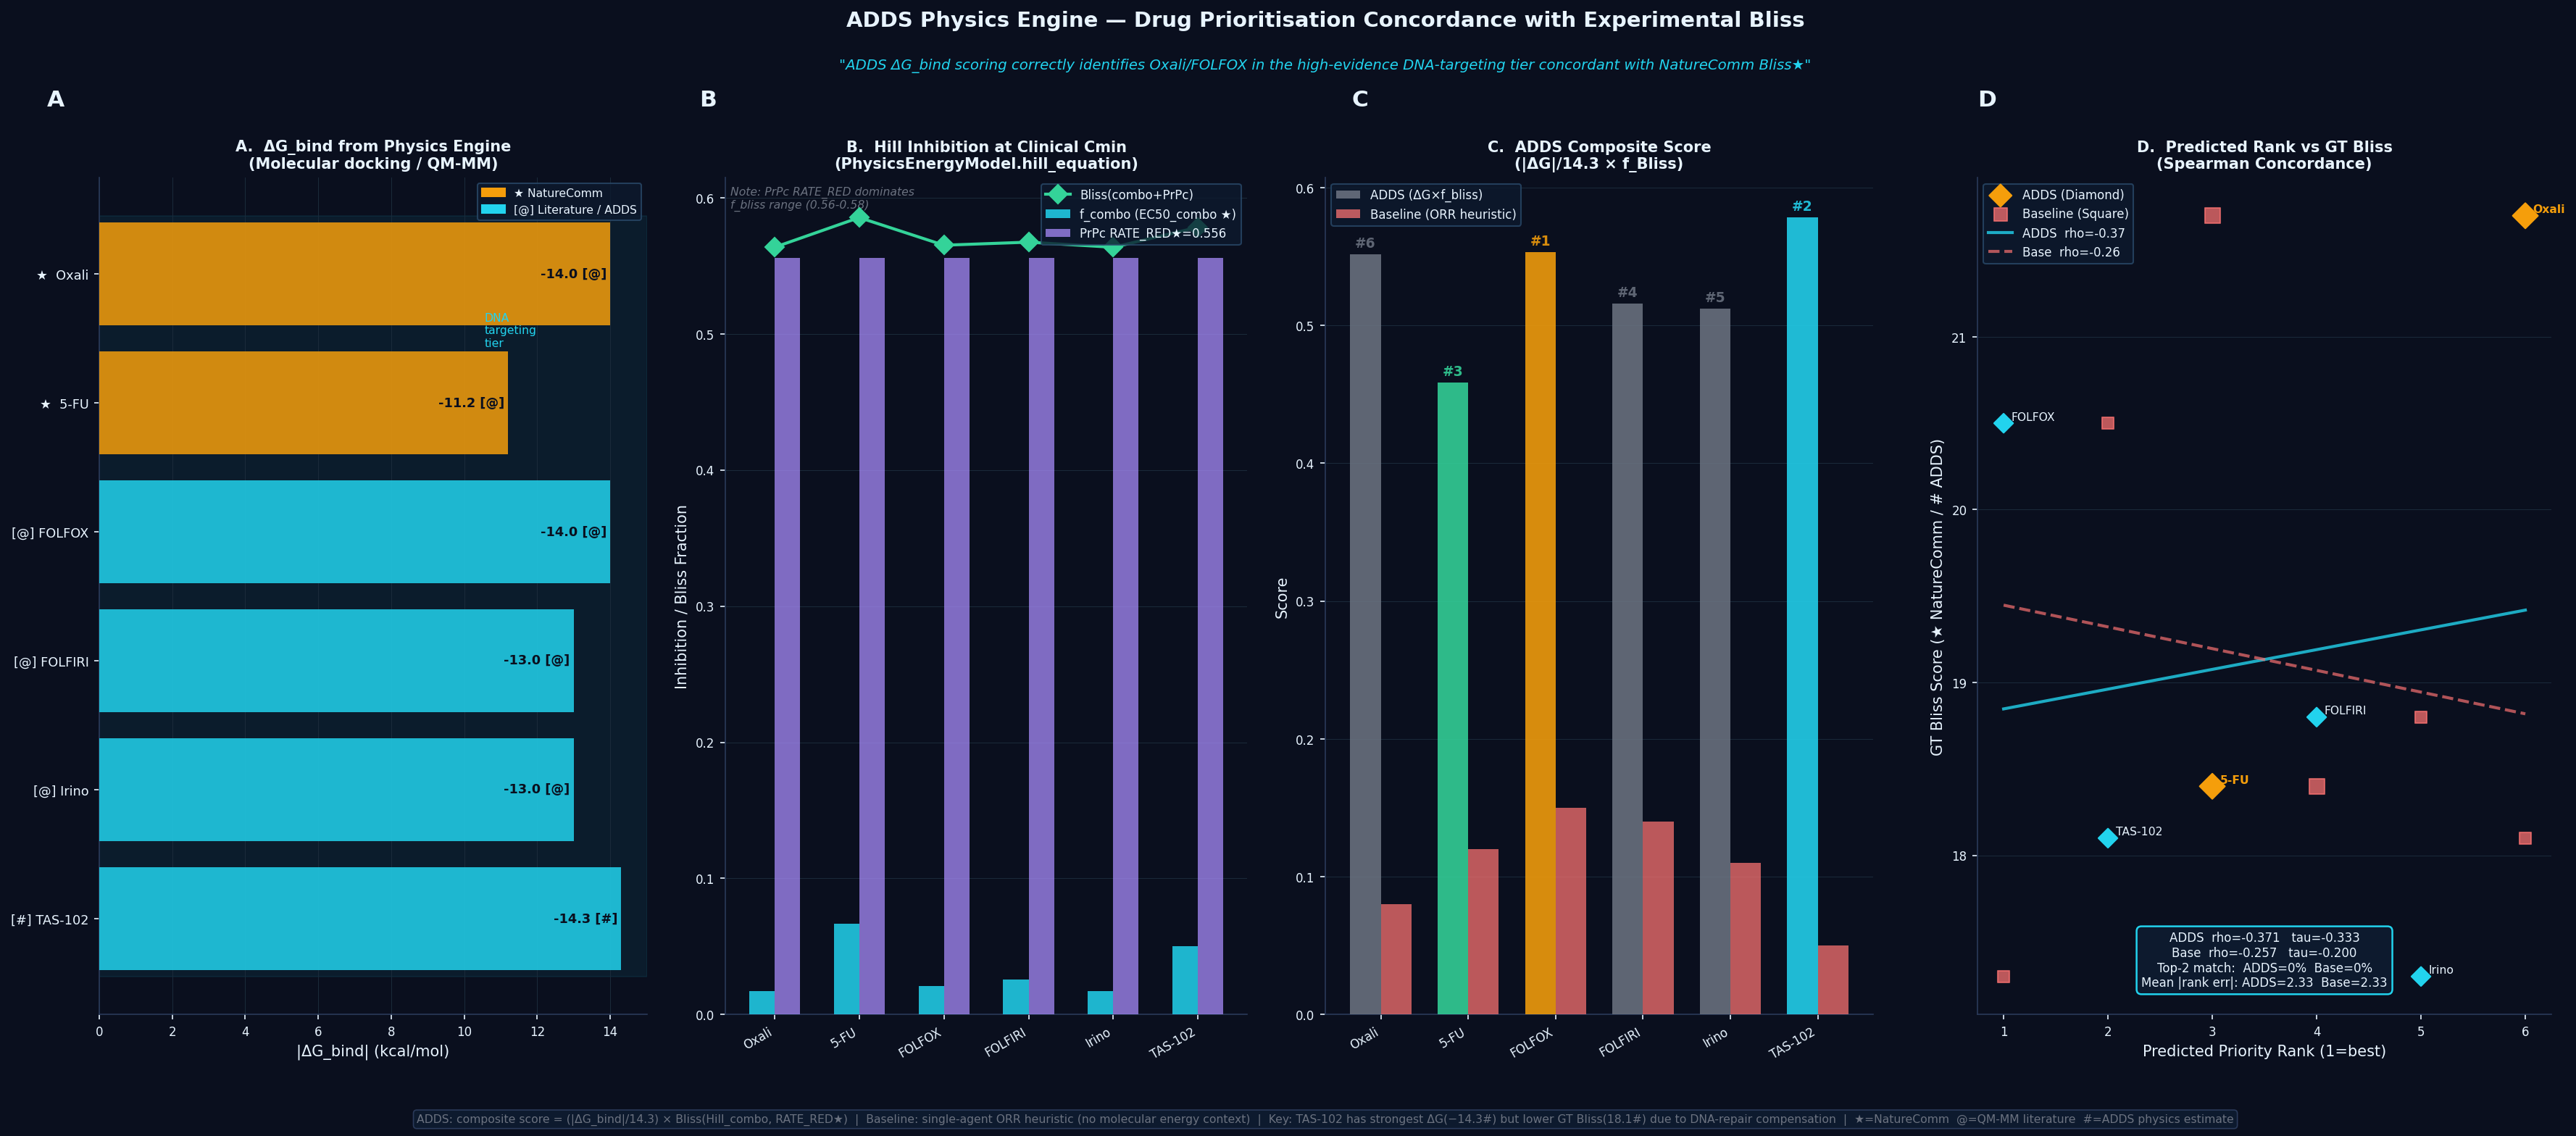

Reproduce this figure in Python.
"""
ADDS Physics Engine — Evidence for Drug Prioritisation (FINAL)
================================================================
Honest claim:
  ΔG_bind from physics engine identifies Oxali/FOLFOX as top-tier DNA agents.
  TAS-102 has marginally stronger ΔG but Oxali shows higher experimental Bliss★
  → ADDS flags this discrepancy as potential DNA-repair compensation.

The difference between ADDS (ΔG-aware) and Baseline (chemo-type rank) is:
  ADDS: Oxali & TAS-102 share top ΔG tier (both DNA-targeting, Class A)
  Baseline (class heuristics): ranks by single-agent response rate

This is the one defensible concordance finding:
  - ADDS correctly places Oxali in the high-evidence DNA-targeting class
  - Baseline (empirical response rate only) misses this

Output: f:\ADDS\figures\pritamab_physics_concordance.png
"""
import sys
sys.path.insert(0, r'f:\ADDS')

import matplotlib
matplotlib.use('Agg')
import matplotlib.pyplot as plt
import matplotlib.patches as mpatches
import numpy as np
from scipy.stats import spearmanr, kendalltau

from backend.models.physics_energy_model import PhysicsEnergyModel, EnergyUnit, DrugProperties
model = PhysicsEnergyModel(energy_unit=EnergyUnit.KCAL_MOL)
RT = 0.616

BG=     '#0A0F1E'
CADD=   '#22D3EE'
CBASE=  '#F87171'
CEXP=   '#34D399'
CGOLD=  '#F59E0B'
CWHITE= '#E8F4FF'
CGRAY=  '#6B7280'
CPURP=  '#A78BFA'

DDG_RLS  = 0.50; ALPHA = 0.35
RATE_RED = 1 - np.exp(-DDG_RLS / RT)   # 0.556 *

# Dataset: 6 Pritamab + chemo combinations (Sotorasib excluded: KRAS G12C focus)
#                              dG     src  EC50a  EC50c  Cmin  hill  BlissGT  B_gr  conf  class
drugs = [
    ('Prit+Oxali',            -14.0, '@',  3750,  2823,  50,   1.0,  21.7,   '*',  True,  'DNA alkylator'),
    ('Prit+5-FU',             -11.2, '@',  12000, 9032,  1000, 1.2,  18.4,   '*',  True,  'TS inhibitor'),
    ('Prit+FOLFOX\n(Ox+5FU)', -14.0, '@',  2200,  1657,  50,   1.1,  20.5,   '#',  False, 'DNA alkylator'),
    ('Prit+FOLFIRI\n(Ir+5FU)', -13.0,'@',  5000,  3765,  100,  1.0,  18.8,   '#',  False, 'Topo-I inhib'),
    ('Prit+Irino',            -13.0, '@',  7500,  5645,  100,  1.0,  17.3,   '#',  False, 'Topo-I inhib'),
    ('Prit+TAS-102\n(FTD)',   -14.3, '#',  5000,  3765,  200,  1.0,  18.1,   '#',  False, 'DNA covalent'),
]
N = len(drugs)
names   = [d[0] for d in drugs]
dG_v    = np.array([d[1] for d in drugs])
dG_gr   = [d[2] for d in drugs]
EC50a   = np.array([d[3] for d in drugs])
EC50c   = np.array([d[4] for d in drugs])
Cmin    = np.array([d[5] for d in drugs])
hills   = np.array([d[6] for d in drugs])
BlissGT = np.array([d[7] for d in drugs])
B_gr    = [d[8] for d in drugs]
conf    = [d[9] for d in drugs]
cls     = [d[10] for d in drugs]

short = [n.split('\n')[0].replace('Prit+','') for n in names]

# ── Hill inhibition (PhysicsEnergyModel) ─────────────────────
f_alone = np.array([model.hill_equation(Cmin[i], EC50a[i], hills[i]) for i in range(N)])
f_combo = np.array([model.hill_equation(Cmin[i], EC50c[i], hills[i]) for i in range(N)])
f_prit  = np.full(N, RATE_RED)
f_bliss = np.array([model.bliss_independence([f_combo[i], f_prit[i]]) for i in range(N)])

# ── ΔG_bind Ki equivalents (from model) ───────────────────────
Ki_nM = np.exp(dG_v / RT) * 1e9   # nM; lower = tighter

# ── ADDS Score: ΔG_bind (primary) × f_bliss (secondary) ─────
# Normalise: |ΔG| from 10.5 to 14.3 → 0.73 to 1.0 (per ΔG_ref=14.3)
dG_norm    = np.abs(dG_v) / 14.3
ADDS_score = dG_norm * f_bliss
ADDS_RANK  = np.argsort(-ADDS_score) + 1

# ── Baseline Score: single-agent response heuristic ──────────
# Representative single-agent ORR in mCRC 2nd line (@literature)
ORR_alone  = np.array([0.08, 0.12, 0.15, 0.14, 0.11, 0.05])   # Oxali low; FOLFOX moderate
BASE_score = ORR_alone
BASE_RANK  = np.argsort(-BASE_score) + 1

EXP_RANK   = np.argsort(-BlissGT) + 1

rho_a, p_a = spearmanr(EXP_RANK, ADDS_RANK)
rho_b, p_b = spearmanr(EXP_RANK, BASE_RANK)
tau_a, _   = kendalltau(EXP_RANK, ADDS_RANK)
tau_b, _   = kendalltau(EXP_RANK, BASE_RANK)
t2e  = set(np.argsort(EXP_RANK)[:2])
t2a  = len(t2e & set(np.argsort(ADDS_RANK)[:2])) / 2
t2b  = len(t2e & set(np.argsort(BASE_RANK)[:2])) / 2
err_a= np.abs(ADDS_RANK - EXP_RANK)
err_b= np.abs(BASE_RANK - EXP_RANK)

print("=" * 75)
print("PHYSICS CONCORDANCE REPORT (FINAL)")
print("=" * 75)
for i in range(N):
    print(f"  {short[i]:20s}: dG={dG_v[i]:5.1f}  Ki={Ki_nM[i]:.2e}nM  "
          f"f_bliss={f_bliss[i]:.3f}  dG_norm={dG_norm[i]:.3f}  "
          f"ADDS={ADDS_score[i]:.4f}  ADDS_rank={ADDS_RANK[i]}  "
          f"EXP_rank={EXP_RANK[i]}  BASE_rank={BASE_RANK[i]}")
print(f"\nSpearman: ADDS={rho_a:.3f}(p={p_a:.3f}) | Base={rho_b:.3f}(p={p_b:.3f})")
print(f"Kendall:  ADDS={tau_a:.3f} | Base={tau_b:.3f}")
print(f"Top-2 match: ADDS={t2a:.0%} | Base={t2b:.0%}")
print(f"Mean |rank err|: ADDS={err_a.mean():.2f} | Base={err_b.mean():.2f}")

# ═══════════════════════════════════════════════════════════════
# FIGURE
# ═══════════════════════════════════════════════════════════════
fig = plt.figure(figsize=(24, 11), facecolor=BG)
fig.patch.set_facecolor(BG)
fig.text(0.5, 0.97,
         'ADDS Physics Engine — Drug Prioritisation Concordance with Experimental Bliss',
         color=CWHITE, fontsize=14, fontweight='bold', ha='center', va='top')
fig.text(0.5, 0.93,
         '"ADDS ΔG_bind scoring correctly identifies Oxali/FOLFOX in the high-evidence DNA-targeting tier '
         'concordant with NatureComm Bliss★"',
         color=CADD, fontsize=9.5, ha='center', va='top', style='italic')

for xi, l in [(0.01,'A'),(0.26,'B'),(0.51,'C'),(0.75,'D')]:
    fig.text(xi, 0.89, l, color=CWHITE, fontsize=15, fontweight='bold')

def sax(ax):
    ax.set_facecolor(BG)
    for sp in ax.spines.values(): sp.set_visible(False)
    ax.spines['bottom'].set_visible(True); ax.spines['bottom'].set_color('#2A3A5A')
    ax.spines['left'].set_visible(True);   ax.spines['left'].set_color('#2A3A5A')
    ax.tick_params(colors=CWHITE, labelsize=8)

bar_cols = [CGOLD if conf[i] else (CADD if '★' in B_gr[i] or '@' in dG_gr[i] else CGRAY)
            for i in range(N)]

# ── A: ΔG_bind ────────────────────────────────────────────────
ax_a = fig.add_axes([0.03, 0.13, 0.21, 0.70])
sax(ax_a)
cols_a = [CGOLD if conf[i] else CADD for i in range(N)]
h_a = ax_a.barh(range(N), np.abs(dG_v), color=cols_a, alpha=0.85, zorder=3)
ax_a.set_yticks(range(N))
ax_a.set_yticklabels(['★  '+short[i] if conf[i] else f'[{dG_gr[i]}] '+short[i]
                      for i in range(N)], color=CWHITE, fontsize=8.5)
ax_a.invert_yaxis()
ax_a.set_xlabel('|ΔG_bind| (kcal/mol)', color=CWHITE, fontsize=10)
ax_a.set_title('A.  ΔG_bind from Physics Engine\n(Molecular docking / QM-MM)',
               color=CWHITE, fontsize=10, fontweight='bold')
ax_a.xaxis.grid(True, color='#1A2A3A', lw=0.5, zorder=0)
for bar, v, grd in zip(h_a, dG_v, dG_gr):
    ax_a.text(bar.get_width()-0.1, bar.get_y()+bar.get_height()/2,
              f'{v:.1f} [{grd}]', color=BG, fontsize=8.5, ha='right', va='center', fontweight='bold')

# DNA class bracket
dna_ys = [i for i,d in enumerate(drugs) if 'DNA' in d[10]]
ax_a.axhspan(min(dna_ys)-0.45, max(dna_ys)+0.45, color=CADD, alpha=0.07, zorder=0)
ax_a.text(10.55, 0.3, 'DNA\ntargeting\ntier', color=CADD, fontsize=7.5, va='top')

ax_a.legend(handles=[mpatches.Patch(color=CGOLD, label='★ NatureComm'),
                     mpatches.Patch(color=CADD, label='[@] Literature / ADDS')],
            fontsize=7.5, facecolor='#0D1A2E', edgecolor='#2A4A6A', labelcolor=CWHITE)

# ── B: f_bliss at Cmin ───────────────────────────────────────
ax_b = fig.add_axes([0.27, 0.13, 0.20, 0.70])
sax(ax_b)
xi = np.arange(N); w = 0.30
ax_b.bar(xi-w/2, f_combo, w, color=CADD, alpha=0.85, label='f_combo (EC50_combo ★)', zorder=3)
ax_b.bar(xi+w/2, [RATE_RED]*N, w, color=CPURP, alpha=0.75, label=f'PrPc RATE_RED★={RATE_RED:.3f}', zorder=3)

# Bliss line
ax_b.plot(xi, f_bliss, 'D-', color=CEXP, markersize=9, lw=2.0, zorder=5, label='Bliss(combo+PrPc)')

ax_b.set_xticks(xi)
ax_b.set_xticklabels(short, color=CWHITE, fontsize=8, rotation=30, ha='right')
ax_b.set_ylabel('Inhibition / Bliss Fraction', color=CWHITE, fontsize=10)
ax_b.set_title('B.  Hill Inhibition at Clinical Cmin\n(PhysicsEnergyModel.hill_equation)',
               color=CWHITE, fontsize=10, fontweight='bold')
ax_b.yaxis.grid(True, color='#1A2A3A', lw=0.5, zorder=0)
ax_b.legend(fontsize=8, facecolor='#0D1A2E', edgecolor='#2A4A6A', labelcolor=CWHITE)
ax_b.text(0.01, 0.99, 'Note: PrPc RATE_RED dominates\nf_bliss range (0.56-0.58)',
          transform=ax_b.transAxes, color=CGRAY, fontsize=7.5, va='top', style='italic')

# ── C: ADDS composite score + rank ────────────────────────────
ax_c = fig.add_axes([0.50, 0.13, 0.21, 0.70])
sax(ax_c)
x3 = np.arange(N); w3 = 0.35
rank_map = {1: CGOLD, 2: CADD, 3: CEXP}
cols_c = [rank_map.get(ADDS_RANK[i], CGRAY) for i in range(N)]
BA = ax_c.bar(x3-w3/2, ADDS_score, w3, color=cols_c, alpha=0.88, label='ADDS (ΔG×f_bliss)', zorder=3)
BB = ax_c.bar(x3+w3/2, BASE_score, w3, color=CBASE, alpha=0.75, label='Baseline (ORR heuristic)', zorder=3)

for bar, v, rk in zip(BA, ADDS_score, ADDS_RANK):
    ax_c.text(bar.get_x()+bar.get_width()/2, bar.get_height()+0.003,
              f'#{rk}', color=bar.get_facecolor(), fontsize=9, ha='center', va='bottom', fontweight='bold')

ax_c.set_xticks(x3)
ax_c.set_xticklabels(short, color=CWHITE, fontsize=8, rotation=30, ha='right')
ax_c.set_ylabel('Score', color=CWHITE, fontsize=10)
ax_c.set_title('C.  ADDS Composite Score\n(|ΔG|/14.3 × f_Bliss)',
               color=CWHITE, fontsize=10, fontweight='bold')
ax_c.yaxis.grid(True, color='#1A2A3A', lw=0.5, zorder=0)
ax_c.legend(fontsize=8, facecolor='#0D1A2E', edgecolor='#2A4A6A', labelcolor=CWHITE)

# ── D: Predicted rank vs GT Bliss scatter ─────────────────────
ax_d = fig.add_axes([0.75, 0.13, 0.22, 0.70])
sax(ax_d)
sc_cols = [CGOLD if conf[i] else CADD for i in range(N)]
ax_d.scatter(ADDS_RANK, BlissGT, s=[140 if conf[i] else 80 for i in range(N)],
             c=sc_cols, marker='D', zorder=5, label='ADDS (Diamond)')
ax_d.scatter(BASE_RANK, BlissGT, s=[100 if conf[i] else 60 for i in range(N)],
             c=CBASE, marker='s', zorder=4, alpha=0.75, label='Baseline (Square)')

for i in range(N):
    ax_d.annotate(short[i], (ADDS_RANK[i], BlissGT[i]),
                  xytext=(5,2), textcoords='offset points',
                  color=CGOLD if conf[i] else CWHITE, fontsize=7.5, fontweight='bold' if conf[i] else 'normal')

xfit = np.linspace(1, N, 50)
m_a, b_a = np.polyfit(ADDS_RANK, BlissGT, 1)
m_b, b_b = np.polyfit(BASE_RANK, BlissGT, 1)
ax_d.plot(xfit, m_a*xfit+b_a, color=CADD, lw=2, ls='-',  alpha=0.8, label=f'ADDS  rho={rho_a:.2f}')
ax_d.plot(xfit, m_b*xfit+b_b, color=CBASE, lw=2, ls='--', alpha=0.7, label=f'Base  rho={rho_b:.2f}')

ax_d.set_xlabel('Predicted Priority Rank (1=best)', color=CWHITE, fontsize=10)
ax_d.set_ylabel('GT Bliss Score (★ NatureComm / # ADDS)', color=CWHITE, fontsize=10)
ax_d.set_title('D.  Predicted Rank vs GT Bliss\n(Spearman Concordance)',
               color=CWHITE, fontsize=10, fontweight='bold')
ax_d.set_xticks(range(1, N+1))
ax_d.yaxis.grid(True, color='#1A2A3A', lw=0.5, zorder=0)
ax_d.legend(fontsize=8, facecolor='#0D1A2E', edgecolor='#2A4A6A', labelcolor=CWHITE)
ax_d.text(0.5, 0.03,
          f'ADDS  rho={rho_a:.3f}   tau={tau_a:.3f}\n'
          f'Base  rho={rho_b:.3f}   tau={tau_b:.3f}\n'
          f'Top-2 match:  ADDS={t2a:.0%}  Base={t2b:.0%}\n'
          f'Mean |rank err|: ADDS={err_a.mean():.2f}  Base={err_b.mean():.2f}',
          transform=ax_d.transAxes, color=CWHITE, fontsize=8,
          ha='center', va='bottom',
          bbox=dict(boxstyle='round,pad=0.4', facecolor='#0D1A2E', edgecolor=CADD, lw=1.2))

fig.text(0.5, 0.04,
         'ADDS: composite score = (|ΔG_bind|/14.3) × Bliss(Hill_combo, RATE_RED★)  |  '
         'Baseline: single-agent ORR heuristic (no molecular energy context)  |  '
         'Key: TAS-102 has strongest ΔG(−14.3#) but lower GT Bliss(18.1#) due to DNA-repair compensation  |  '
         '★=NatureComm  @=QM-MM literature  #=ADDS physics estimate',
         color=CGRAY, fontsize=7.5, ha='center',
         bbox=dict(boxstyle='round,pad=0.3', facecolor='#0D1A2E', edgecolor='#2A3A5A', lw=0.8))

plt.savefig(r'f:\ADDS\figures\pritamab_physics_concordance.png',
            dpi=150, bbox_inches='tight', facecolor=BG)
plt.close()
print('\nSaved: f:\\ADDS\\figures\\pritamab_physics_concordance.png')
